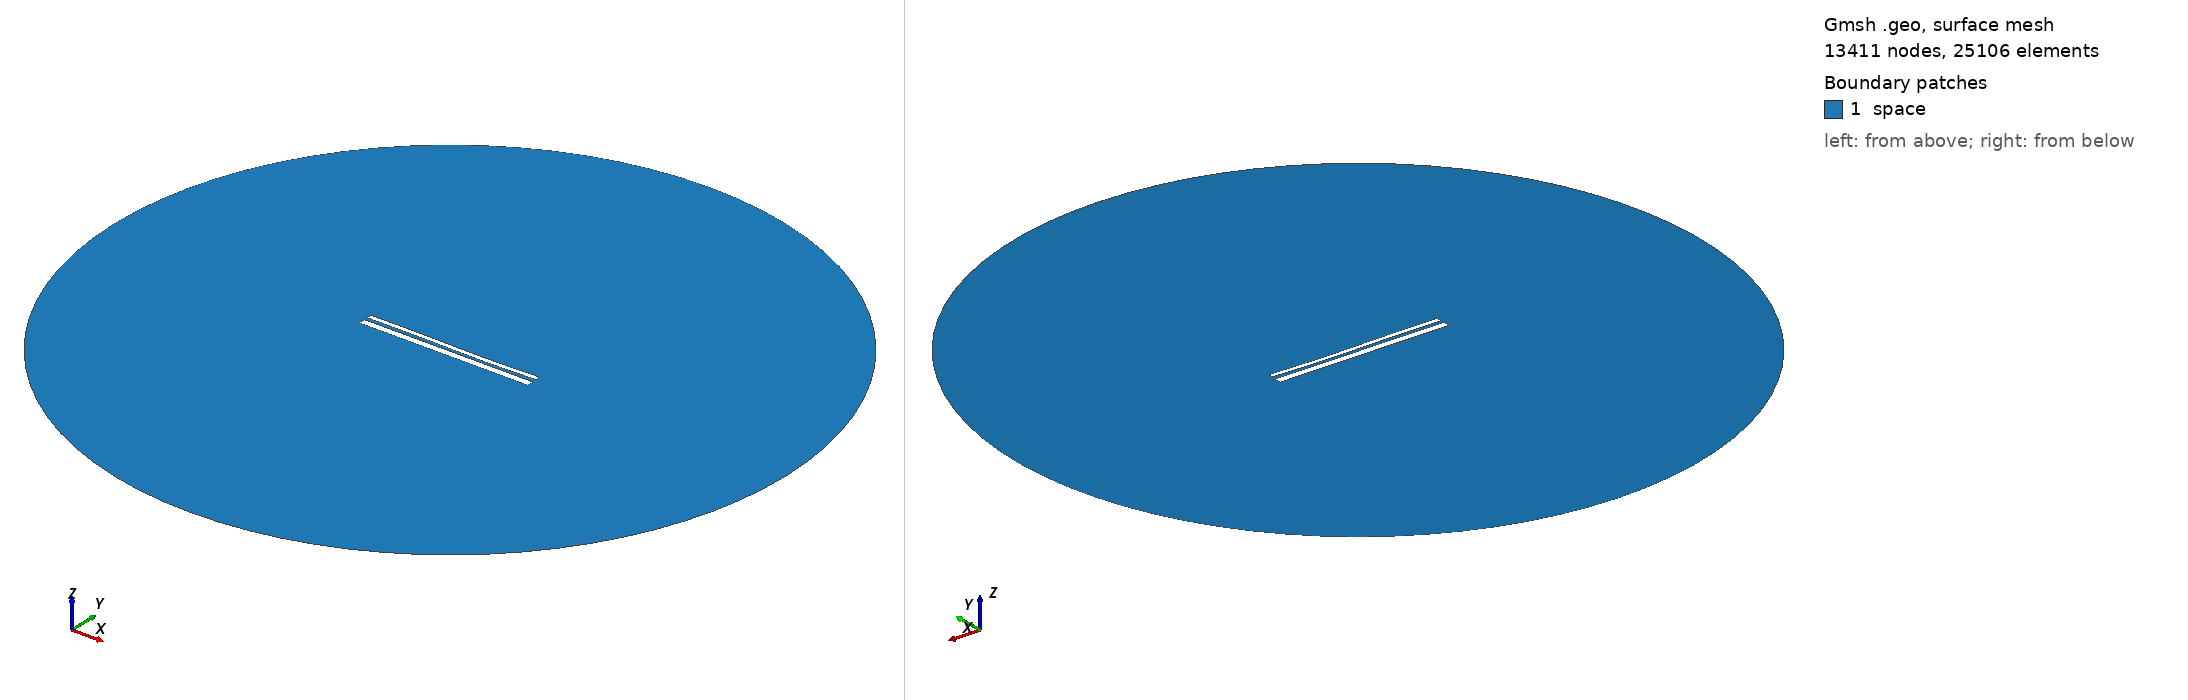

Gmsh geometry script, surface-meshed: 13411 nodes, 25106 surface elements. Boundary patches (legend numbers): 1 space. Left view from above one corner, right view from below the opposite corner. Legend entries are the model's physical surfaces. The drawing asked Gmsh for element sizes between 1% and 20% of the model's largest extent; the script's own settings can give other sizes.

=== 12648.geo (drawn) ===
//---------------------------------------
// Geometry kernel
//---------------------------------------

SetFactory("OpenCASCADE");



//---------------------------------------
// Parameters of the geometry
//---------------------------------------

// Overetch of the upper plate
overetch = 0.5;

// Distance between the plates
distance = 1.5;

// Discretization over the x axis (for the deformation)
nx = 50; 

// Length of the plate
L = 100 - overetch; 

// Number of modes
n = 4; 

// 1st mode coefficient
coeff(1) = -0.075;
beta(1) = 0.596864 * 3.1415926535 / L;

// 2nd mode coefficient
coeff(2) = -0.15;
beta(2) = 1.49418 * 3.1415926535 / L;

// 3rd mode coefficient
coeff(3) = 0.15;
beta(3) = 2.50025 * 3.1415926535 / L;

// 4th mode coefficient
coeff(4) = 0.0;
beta(4) = 3.49999 * 3.1415926535 / L;



//---------------------------------------
// Upper plate (deformed rectangle)
//---------------------------------------

// Coordiantes of the upper plate
xmin = -50;
xmax = 50 - overetch;

// Height of the upper plate
yheight = 4 - 2 * overetch;

// Indexes of the points
UpperID[] = {};
LowerID[] = {};
LeftID[] = {};
RightID[] = {};

// Point index
p = 1;

// Horizontal edges
For i In {1:nx}
    x = xmin + (i-1)*(xmax - xmin)/(nx-1);

    y_bottom = distance / 2 + overetch;
    For j In {1:n}
        C = (Cosh(beta(j)*L) + Cos(beta(j)*L)) / (Sinh(beta(j)*L) + Sin(beta(j)*L));
        y_bottom  = y_bottom + coeff(j) * (Cosh(beta(j)*(x+50)) - Cos(beta(j)*(x+50)) - C * (Sinh(beta(j)*(x+50)) - Sin(beta(j)*(x+50))));
    EndFor

    y_top = y_bottom + yheight;

    Point(p) = {x, y_top, 0, 1.0};
    UpperID[i] = p;
    p = p + 1;

    Point(p) = {x, y_bottom, 0, 1.0};
    LowerID[i] = p;
    p = p + 1;
EndFor

// Create point lists
UpperPts[] = {}; LowerPts[] = {};
For i In {1:nx}
  UpperPts[] += {UpperID[i]};
  LowerPts[] += {LowerID[i]};
EndFor

// Build splines
Spline(1) = {UpperPts[]};
Spline(2) = {LowerPts[]};
Line(3) = {LowerPts[nx-1], UpperPts[nx-1]};
Line(4) = {LowerPts[0], UpperPts[0]};

// Build the plane surface
Curve Loop(1) = {2, 3, -1, -4};
Plane Surface(1) = {1};



//---------------------------------------
// Lower plate (rectangle)
//---------------------------------------

// Vertices
Point(1001) = {-50, -1, 0, 1.0};
Point(1002) = { 50, -1, 0, 1.0};
Point(1003) = { 50,  -5, 0, 1.0};
Point(1004) = {-50,  -5, 0, 1.0};

// Edges
Line(5) = {1001, 1002};
Line(6) = {1002, 1003};
Line(7) = {1003, 1004};
Line(8) = {1004, 1001};

// Plane surface
Line Loop(2) = {5, 6, 7, 8};
Plane Surface(2) = {2}; 



//---------------------------------------
// Outer (fictious) boundary
//---------------------------------------

// Points
Point(1005) = {0, 0, 0};       // Center
Point(1006) = {200, 0, 0};     // Start point
Point(1007) = {0, 200, 0};     // 90 degrees
Point(1008) = {-200, 0, 0};    // 180 degrees
Point(1009) = {0, -200, 0};    // 270 degrees

// Circle arcs (each needs start, center, end)
Circle(9) = {1006, 1005, 1007};
Circle(10) = {1007, 1005, 1008};
Circle(11) = {1008, 1005, 1009};
Circle(12) = {1009, 1005, 1006};

// Plane surface for the entire domain
Curve Loop(3) = {9, 10, 11, 12};
Surface(3) = {3};

// Subtract the plates from the whole domain to obtain the actual domain where we want to solve the equations
BooleanDifference{ Surface{3}; Delete; }{ Surface{1}; Surface{2}; Delete; }




//---------------------------------------
// Transfinite Lines/Curves
//---------------------------------------

// Set the number of points on the boundaries
r = 7;

// Plates
Transfinite Curve {1, 2} = 50*r Using Progression 1;
Transfinite Curve {3, 4} = 2*r Using Progression 1;
Transfinite Line {5, 7} = 50*r Using Progression 1;
Transfinite Line {6, 8} = 2*r Using Progression 1;

// Outer boundary
Transfinite Line {9, 10, 11, 12} = 20 Using Progression 1;



//---------------------------------------
// Physical groups
//---------------------------------------                

// Physical curves (boundaries)
Physical Line("force_segment", 10) = {2};
Physical Line("upper_plate", 11) = {1, 3, 4};
Physical Line("lower_plate", 12) = {5, 6, 7, 8};
Physical Line("boundary", 20) = {9, 10, 11, 12};

// Physical Surfaces
Physical Surface("space", 30) = {3};



//---------------------------------------
// 6. Generate the Mesh
//---------------------------------------

// 2D mesh generation
Mesh 2;
